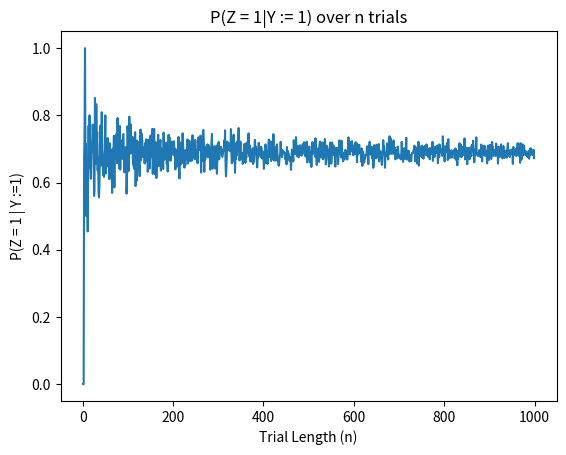

Write the Python code that produced this figure.
# -*- coding: utf-8 -*-
"""
Created on Wed Feb 27 08:40:44 2019

@author: mgreen13
"""
import numpy as np
import matplotlib.pyplot as plt

def gen1(X):
    Y = []
    for x in X:
        y = np.random.binomial(1,(np.exp(4*x-2)/(1+np.exp(4*x-2))))
        Y.append(y)
    return(Y)
        

def gen2(X,Y):
    Z = []
    for idx,y in enumerate(Y):
        x = X[idx]
        z=np.random.binomial(1,np.exp(2*(x+y)-2)/(1+np.exp(2*(x+y)-2)))
        Z.append(z)
    return(Z)

def simulate(n):
    X = np.random.binomial(1,.5, n)
    Y = 1
    Z = np.array(gen2(X,Y))
    # find p( Z = 1 | Y = 1)
    z_1 = Z == 1
    
    p_z_y = 0
    for i in range(n):
        if y_1[i] == z_1[i]:
            p_z_y += 1
            
   
    return(p_z_y/n)
    
def simulate_int(n):
    X = np.random.binomial(1,.5, n)
    Y = np.ones(n)
    Z = np.array(gen2(X,Y))
    # find p( Z = 1 | Y = 1)
    p_z_y = sum(Z)
    
    return(p_z_y/n)
    
p = []
ns = list(range(1,1000))
for i in range(1,1000):
    p.append(simulate_int(i))
    
plt.title("P(Z = 1|Y := 1) over n trials")
plt.xlabel("Trial Length (n)")
plt.ylabel("P(Z = 1 | Y :=1)")
plt.plot(ns,p)